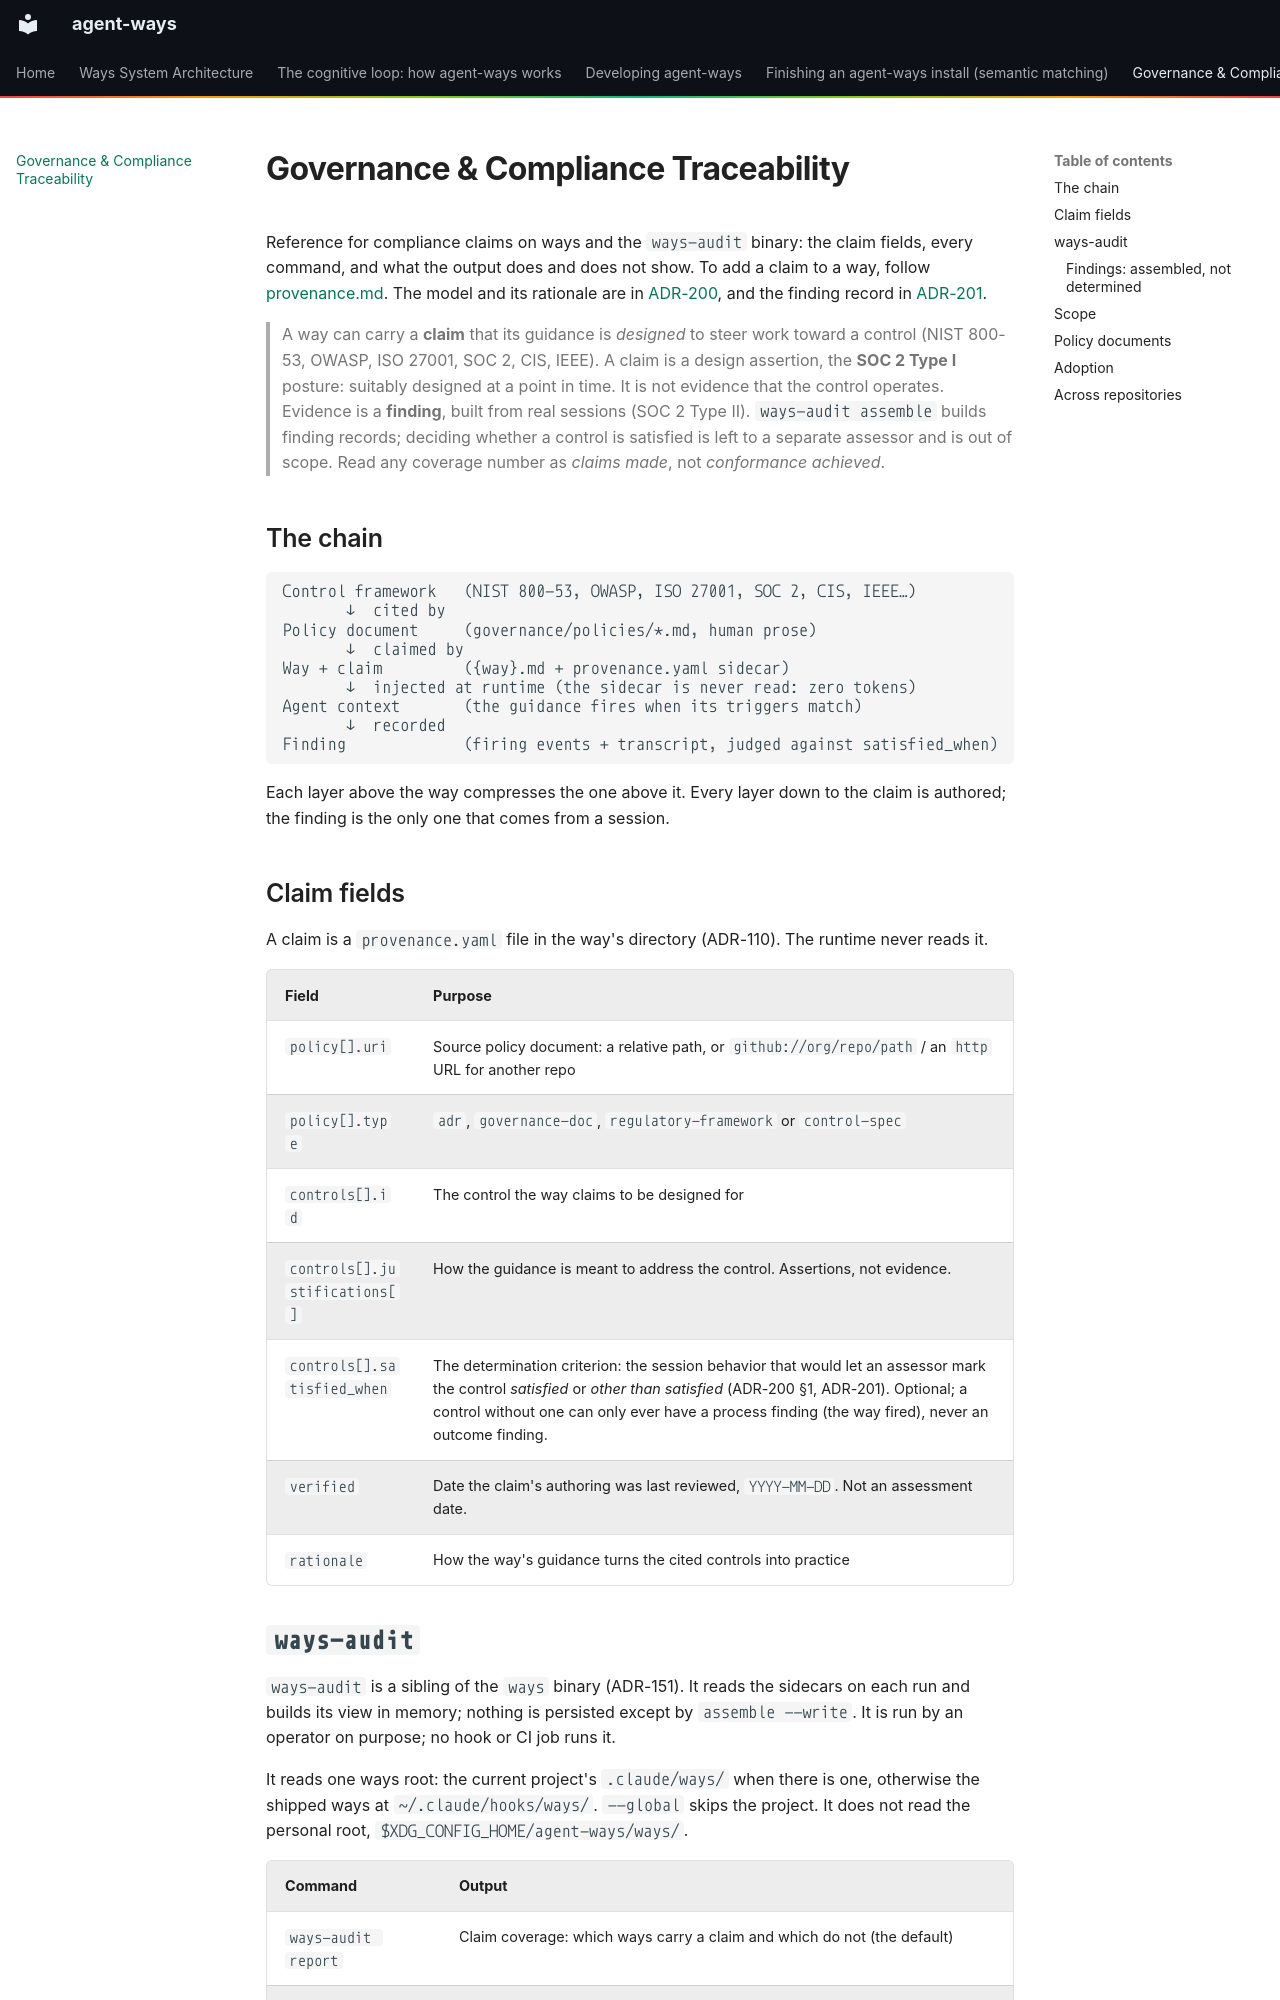

repository: aaronsb/agent-ways · page: governance/index.html · generator: mkdocs

# Governance & Compliance Traceability

Reference for compliance claims on ways and the `ways-audit` binary: the claim fields, every command, and what the output does and does not show. To add a claim to a way, follow [provenance.md](hooks-and-ways/provenance.md). The model and its rationale are in [ADR-200](architecture/governance/ADR-200-compliance-claims-and-session-derived-findings.md), and the finding record in [ADR-201](architecture/governance/ADR-201-findings-assembled-as-classifier-ready-assessment-records.md).

> A way can carry a **claim** that its guidance is *designed* to steer work toward a control (NIST 800-53, OWASP, ISO 27001, SOC 2, CIS, IEEE). A claim is a design assertion, the **SOC 2 Type I** posture: suitably designed at a point in time. It is not evidence that the control operates. Evidence is a **finding**, built from real sessions (SOC 2 Type II). `ways-audit assemble` builds finding records; deciding whether a control is satisfied is left to a separate assessor and is out of scope. Read any coverage number as *claims made*, not *conformance achieved*.

## The chain

```
Control framework   (NIST 800-53, OWASP, ISO 27001, SOC 2, CIS, IEEE…)
       ↓  cited by
Policy document     (governance/policies/*.md, human prose)
       ↓  claimed by
Way + claim         ({way}.md + provenance.yaml sidecar)
       ↓  injected at runtime (the sidecar is never read: zero tokens)
Agent context       (the guidance fires when its triggers match)
       ↓  recorded
Finding             (firing events + transcript, judged against satisfied_when)
```

Each layer above the way compresses the one above it. Every layer down to the claim is authored; the finding is the only one that comes from a session.

## Claim fields

A claim is a `provenance.yaml` file in the way's directory (ADR-110). The runtime never reads it.

| Field | Purpose |
|-------|---------|
| `policy[].uri` | Source policy document: a relative path, or `github://org/repo/path` / an `http` URL for another repo |
| `policy[].type` | `adr`, `governance-doc`, `regulatory-framework` or `control-spec` |
| `controls[].id` | The control the way claims to be designed for |
| `controls[].justifications[]` | How the guidance is meant to address the control. Assertions, not evidence. |
| `controls[].satisfied_when` | The determination criterion: the session behavior that would let an assessor mark the control *satisfied* or *other than satisfied* (ADR-200 §1, ADR-201). Optional; a control without one can only ever have a process finding (the way fired), never an outcome finding. |
| `verified` | Date the claim's authoring was last reviewed, `YYYY-MM-DD`. Not an assessment date. |
| `rationale` | How the way's guidance turns the cited controls into practice |
